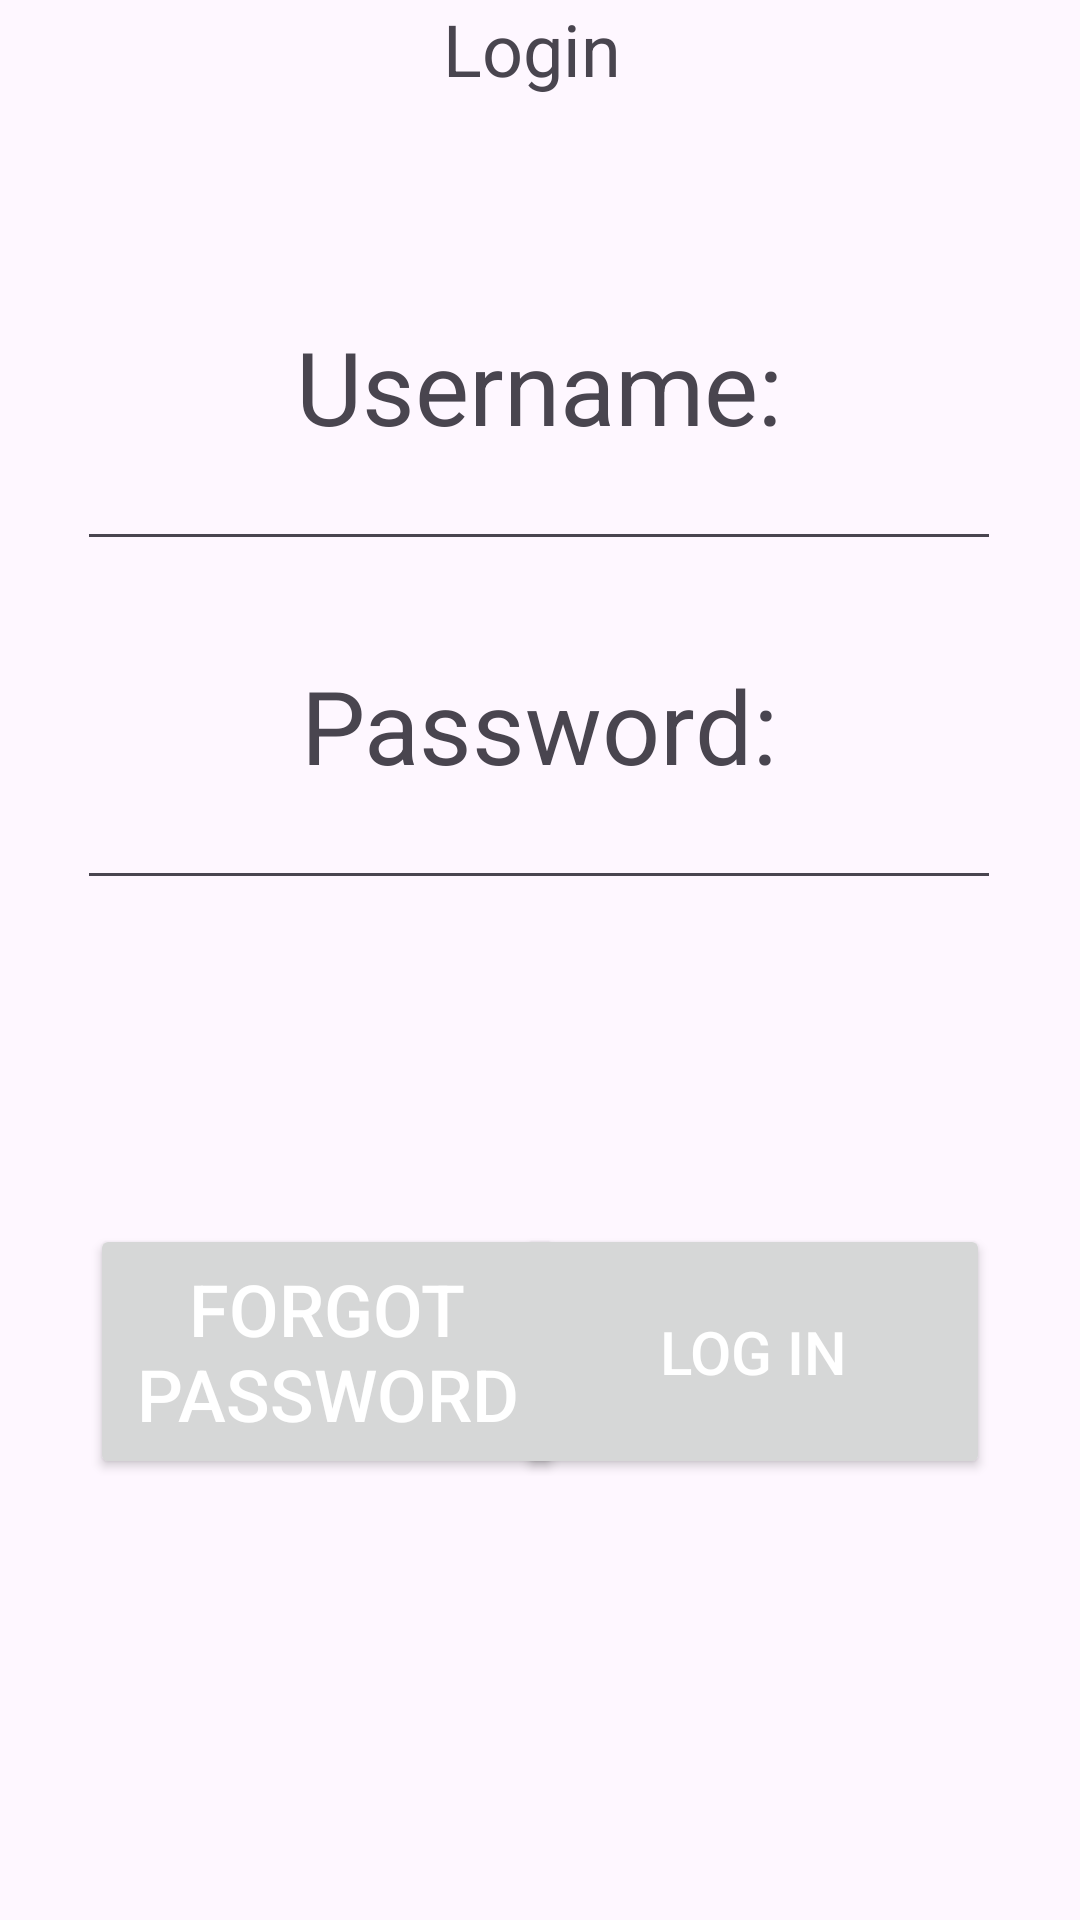

Layout XML and referenced resources for this Android screen:
<!-- AndroidManifest.xml: application theme Theme.COMP2001SetExcersis -->
<!-- res/layout/activity_main.xml -->
<?xml version="1.0" encoding="utf-8"?>
<androidx.constraintlayout.widget.ConstraintLayout xmlns:android="http://schemas.android.com/apk/res/android"
    xmlns:app="http://schemas.android.com/apk/res-auto"
    xmlns:tools="http://schemas.android.com/tools"
    android:id="@+id/main"
    android:layout_width="match_parent"
    android:layout_height="match_parent"
    tools:context=".MainActivity">

    


    <Button
        android:id="@+id/employee"
        android:layout_width="158dp"
        android:layout_height="85dp"
        android:layout_marginStart="-64dp"
        android:layout_marginTop="108dp"
        android:layout_marginEnd="30dp"
        android:text="Log in"

        android:textColor="@color/white"
        android:textSize="20sp"
        android:visibility="visible"
        app:layout_constraintEnd_toEndOf="parent"
        app:layout_constraintHorizontal_bias="1.0"
        app:layout_constraintStart_toEndOf="@+id/button3"
        app:layout_constraintTop_toBottomOf="@+id/editTextTextPassword"
        tools:visibility="visible" />

    <Button
        android:id="@+id/button3"
        android:layout_width="158dp"
        android:layout_height="85dp"
        android:layout_marginStart="30dp"
        android:layout_marginTop="108dp"
        android:text="Forgot password"
        android:textColor="@color/white"
        android:textSize="24sp"
        app:layout_constraintStart_toStartOf="parent"
        app:layout_constraintTop_toBottomOf="@+id/editTextTextPassword"
        app:rippleColor="#000000" />

    <TextView
        android:id="@+id/textView2"
        android:layout_width="411dp"
        android:layout_height="51dp"
        android:text="Login "
        android:textAlignment="center"
        android:textSize="24sp"
        app:layout_constraintEnd_toEndOf="parent"
        app:layout_constraintStart_toStartOf="parent"
        app:layout_constraintTop_toTopOf="parent" />

    <TextView
        android:id="@+id/textView"
        android:layout_width="308dp"
        android:layout_height="40dp"
        android:layout_marginStart="131dp"
        android:layout_marginTop="55dp"
        android:layout_marginEnd="132dp"
        android:text="Username:"
        android:textAlignment="center"
        android:textSize="34sp"
        app:layout_constraintEnd_toEndOf="parent"
        app:layout_constraintStart_toStartOf="parent"
        app:layout_constraintTop_toBottomOf="@+id/textView2" />

    <TextView
        android:id="@+id/textView3"
        android:layout_width="308dp"
        android:layout_height="40dp"
        android:layout_marginTop="32dp"
        android:text="Password:"
        android:textAlignment="center"
        android:textSize="34sp"
        app:layout_constraintEnd_toEndOf="@+id/textView"
        app:layout_constraintHorizontal_bias="0.0"
        app:layout_constraintStart_toStartOf="@+id/textView"
        app:layout_constraintTop_toBottomOf="@+id/editTextText" />

    <EditText
        android:id="@+id/editTextTextPassword"
        android:layout_width="308dp"
        android:layout_height="40dp"
        android:layout_margin="1dp"
        android:ems="10"
        android:inputType="text|textPassword"
        app:layout_constraintEnd_toEndOf="@+id/textView3"
        app:layout_constraintStart_toStartOf="@+id/textView3"
        app:layout_constraintTop_toBottomOf="@+id/textView3" />

    <EditText
        android:id="@+id/editTextText"
        android:layout_width="308dp"
        android:layout_height="40dp"
        android:layout_marginTop="1dp"
        android:ems="10"
        android:inputType="text"
        app:layout_constraintEnd_toEndOf="@+id/textView"
        app:layout_constraintStart_toStartOf="@+id/textView"
        app:layout_constraintTop_toBottomOf="@+id/textView" />

</androidx.constraintlayout.widget.ConstraintLayout>
<!-- resources referenced by this layout -->
<resources>
  <style name="Theme.COMP2001SetExcersis" parent="Base.Theme.COMP2001SetExcersis" />
  <style name="Base.Theme.COMP2001SetExcersis" parent="Theme.Material3.DayNight.NoActionBar">
          
          
      </style>
  <!-- not gathered from this repository: default colours our renderer supplied (Android Studio template values) -->
  <color name="white">#FFFFFFFF</color>
</resources>
